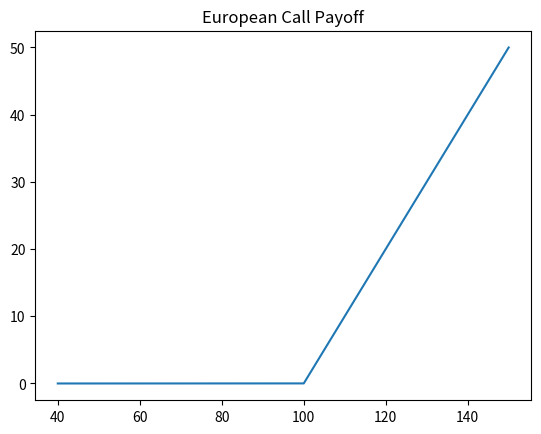

Write Python code to recreate this figure.
"""
This module implements the basic black-scholes-merton vanilla put and call option pricing formulae assuming constant
volatility, constant short rate, no dividends, and geometric brownian motion of the underlying.
"""
from scipy.special import ndtr
from numpy import sqrt, exp, log, pi
import numpy as np
import matplotlib.pyplot as plt


sqr_twopi = sqrt(2 * pi)


def bs_call(spot, strike, vol, rate, tte):
    """
    returns the black-scholes call option price assuming constant instantaneous short rate, no borrow cost, no dividends
    """
    total_vol = vol * sqrt(tte)
    d1 = (log(spot/strike) + (rate + vol**2/2) * tte) / total_vol
    d2 = d1 - total_vol
    discount_factor = exp(-rate * tte)
    price = spot * ndtr(d1) - strike * discount_factor * ndtr(d2)
    return price


def bs_vega(spot, strike, vol, rate, tte):
    total_vol = vol * sqrt(tte)
    d1 = (log(spot/strike) + (rate + vol**2/2) * tte) / total_vol
    return spot * exp(-d1 ** 2 / 2) * sqrt(tte) / sqr_twopi


def bs_call_iv(spot, strike, price, rate, tte):
    # implied vol such that bs_call = price
    # start with upper and lower IV bounds
    vol_u = 0.5
    while bs_call(spot, strike, vol_u, rate, tte) < price:
        vol_u *= 2
    vol_d = 0.05
    while bs_call(spot, strike, vol_d, rate, tte) > price:
        vol_u /= 2

    # now do bisection: p_u > price > p_d
    p_u = bs_call(spot, strike, vol_u, rate, tte)
    p_d = bs_call(spot, strike, vol_d, rate, tte)

    while vol_u - vol_d > 1.e-12:
        vol_mid = 0.5 * (vol_u + vol_d)
        p_mid = bs_call(spot, strike, vol_mid, rate, tte)
        if p_mid > price:
            vol_u = vol_mid
            p_u = p_mid
        else:
            vol_d = vol_mid
            p_d = p_mid

    # return linear interpolation
    # vol axis:   ... vol_d ....  IV    ... vol_u ....
    # price axis: ... p_d   ....  price ... p_u ...
    # lin interp: (p_u - p_d) / (vol_u - vol_d) * (IV - vol_d) = price - p_d
    # solve for IV
    # IV = (price - p_d) * (vol_u - vol_d) / (p_u - p_d) + vol_d
    return vol_d + (price - p_d) * (vol_u - vol_d) / (p_u - p_d)


def bs_put(spot, strike, vol, rate, tte):
    """
    returns the black-scholes call option price assuming constant instantaneous short rate, no borrow cost, no dividends
    """
    total_vol = vol * sqrt(tte)
    d1 = (log(spot/strike) + (rate + vol**2/2) * tte) / total_vol
    d2 = d1 - total_vol
    discount_factor = exp(-rate * tte)
    price = -spot * ndtr(-d1) + strike * discount_factor * ndtr(-d2)
    return price


def put_call_parity(spot, strike, vol, rate, tte):
    call = bs_call(spot, strike, vol, rate, tte)
    put = bs_put(spot, strike, vol, rate, tte)
    parity = call - put - (spot - exp(-rate*tte)*strike)
    return parity


class BlackScholesVanilla:
    def __init__(self, spot, strike, vol, rate, tte):
        self.spot = spot
        self.strike = strike
        self.vol = vol
        self.rate = rate
        self.tte = tte
        self.total_vol = self.vol * sqrt(tte)
        self.disc_fact = exp(-self.rate * self.tte)
        self.d1 = (log(spot/strike) + (rate + vol**2/2) * tte) / self.total_vol
        self.d2 = self.d1 - self.total_vol
        self.n1 = ndtr(self.d1)
        self.n2 = ndtr(self.d2)

    @staticmethod
    def get_type():
        return 'Vanilla'

    def price(self, is_call=True):
        if is_call:
            return self.spot * self.n1 - self.disc_fact * self.strike  * self.n2
        return self.disc_fact * self.strike * (1 - self.n2) - self.spot * (1 - self.n1)

    def delta(self, is_call=True):
        if is_call:
            return self.n1
        return self.n1 - 1

    def gamma(self, is_call=True):
        return exp(-self.d1**2/2) / (self.spot * self.total_vol * sqr_twopi)

    def theta(self, is_call=True):
        if is_call:
            return -self.rate * self.strike * self.disc_fact * self.n2 - self.spot * exp(-self.d1**2/2) * self.total_vol / (2 * self.tte * sqr_twopi)
        return self.rate * self.strike * self.disc_fact * (1 - self.n2) - self.spot * exp(-self.d1**2/2) * self.total_vol / (2 * self.tte * sqr_twopi)

    def vega(self, is_call=True):
        # vega per percentage point change in volatility
        return self.spot * exp(-self.d1**2/2) * sqrt(self.tte) / sqr_twopi * 0.01

    def rho(self, is_call=True):
        # rho per percentage point in rate
        if is_call:
            return self.tte * self.strike * self.disc_fact * self.n2 * 0.01
        return -self.tte * self.strike * self.disc_fact * (1 - self.n2) * 0.01


class BlackScholesDigitalCashOrNothing:
    def __init__(self, spot, strike, vol, rate, tte):
        self.spot = spot
        self.strike = strike
        self.vol = vol
        self.rate = rate
        self.tte = tte
        self.total_vol = self.vol * sqrt(tte)
        self.disc_fact = exp(-self.rate * self.tte)
        self.d1 = (log(spot/strike) + (rate + vol**2/2) * tte) / self.total_vol
        self.d2 = self.d1 - self.total_vol
        self.n1 = ndtr(self.d1)
        self.n2 = ndtr(self.d2)
        self.deriv_n2d2 = exp(-self.d2**2/2) / sqr_twopi

    @staticmethod
    def get_type():
        return 'Digital Cash-Or-Nothing'

    def price(self, is_call=True):
        if is_call:
            return self.disc_fact  * self.n2
        return self.disc_fact * (1 - self.n2)

    def delta(self, is_call=True):
        if is_call:
            return 1 / (self.spot * self.total_vol) * self.disc_fact * self.deriv_n2d2
        return - 1 / (self.spot * self.total_vol) * self.disc_fact * self.deriv_n2d2

    def gamma(self, is_call=True):
        if is_call:
            return - self.d1/ (self.spot**2 * self.total_vol**2) * self.disc_fact * self.deriv_n2d2
        return self.d1/ (self.spot**2 * self.total_vol**2) * self.disc_fact * self.deriv_n2d2

    def theta(self, is_call=True):
        if is_call:
            return self.rate * self.disc_fact * self.n2 + self.disc_fact * self.deriv_n2d2 * (self.d1 / (2*self.tte) - self.rate / self.total_vol)
        return self.rate * self.disc_fact * (1 - self.n2) - self.disc_fact * self.deriv_n2d2 * (self.d1 / (2*self.tte) - self.rate / self.total_vol)

    def vega(self, is_call=True):
        # vega per percentage point change in volatility
        if is_call:
            return (- self.disc_fact * self.deriv_n2d2 * self.d1 / self.vol) * 0.01
        return (self.disc_fact * self.deriv_n2d2 * self.d1 / self.vol) * 0.01

    def rho(self, is_call=True):
        # rho per percentage point change in rate
        if is_call:
            return (- self.tte * self.disc_fact * self.n2 + self.disc_fact * self.deriv_n2d2 * self.tte / self.total_vol) * 0.01
        return (- self.tte * self.disc_fact * (1 - self.n2) - self.disc_fact * self.deriv_n2d2 * self.tte / self.total_vol) * 0.01


def run_plots(x_variables, options, label="Spot", ref=0):
    call_prices = options.price(is_call=True)
    put_prices = options.price(is_call=False)
    call_deltas = options.delta(is_call=True)
    put_deltas = options.delta(is_call=False)
    call_gammas = options.gamma(is_call=True)
    put_gammas = options.gamma(is_call=False)
    call_thetas = options.theta(is_call=True)
    put_thetas = options.theta(is_call=False)
    call_rhos = options.rho(is_call=True)
    put_rhos = options.rho(is_call=False)
    call_vegas = options.vega(is_call=True)
    put_vegas = options.vega(is_call=False)


    fig, axes = plt.subplots(2, 3, figsize=(24, 10))
    fig.suptitle(f"Black-Scholes {options.get_type()} Options & Greeks vs {label}")

    axes[0, 0].plot(x_variables, call_prices, label='Call')
    axes[0, 0].plot(x_variables, put_prices, label='Put')
    axes[0, 0].plot([ref, ref], [0, max(call_prices)], 'k')
    axes[0, 0].set_title("Price")
    axes[0, 0].legend()
    axes[0, 0].grid()

    axes[0, 1].plot(x_variables, call_deltas, label='Call')
    axes[0, 1].plot(x_variables, put_deltas, label='Put')
    axes[0, 1].plot([ref, ref], [min(put_deltas), max(call_deltas)], 'k')
    axes[0, 1].set_title("Delta")
    axes[0, 1].legend()
    axes[0, 1].grid()

    axes[0, 2].plot(x_variables, call_gammas, label='Call')
    axes[0, 2].plot(x_variables, put_gammas, label='Put')
    axes[0, 2].plot([ref, ref], [0, max(call_gammas)], 'k')
    axes[0, 2].set_title("Gamma")
    axes[0, 2].legend()
    axes[0, 2].grid()

    axes[1, 0].plot(x_variables, call_thetas, label='Call')
    axes[1, 0].plot(x_variables, put_thetas, label='Put')
    axes[1, 0].plot([ref, ref], [min(call_thetas), max(put_thetas)], 'k')
    axes[1, 0].set_title("Theta")
    axes[1, 0].legend()
    axes[1, 0].grid()

    axes[1, 1].plot(x_variables, call_rhos, label='Call')
    axes[1, 1].plot(x_variables, put_rhos, label='Put')
    axes[1, 1].plot([ref, ref], [min(put_rhos), max(call_rhos)], 'k')
    axes[1, 1].set_title("Rho %")
    axes[1, 1].legend()
    axes[1, 1].grid()

    axes[1, 2].plot(x_variables, call_vegas, label='Call')
    axes[1, 2].plot(x_variables, put_vegas, label='Put')
    axes[1, 2].plot([ref, ref], [0, max(call_vegas)], 'k')
    axes[1, 2].set_title("Vega %")
    axes[1, 2].legend()
    axes[1, 2].grid()

    plt.tight_layout()
    plt.show()


def plot_everything(spot, strike, vol, rate, tte, option_class):
    # price vs spot
    spots = np.linspace(0.25*spot, 2*spot, 100)
    options = option_class(spots, strike, vol, rate, tte)
    run_plots(spots, options, label="Spot", ref=strike)

    # price vs strike
    strikes = np.linspace(0.25 * strike, 2 * strike, 100)
    options = option_class(spot, strikes, vol, rate, tte)
    run_plots(spots, options, label="Strike", ref=spot)

    # price vs tte
    ttes = np.linspace(1/250, 4*tte, 100)
    options = option_class(spot, strike, vol, rate, ttes)
    run_plots(ttes, options, label="Time-To-Expiry", ref=tte)

    # price vs rate
    rates = np.linspace(-rate, 3*rate, 100)
    options = option_class(spot, strike, vol, rates, tte)
    run_plots(rates, options, label="Risk-Free Rate", ref=rate)

    # price vs vola
    volas = np.linspace(vol*0.2, vol*4, 100)
    options = option_class(spot, strike, volas, rate, tte)
    run_plots(volas, options, label="Volatility", ref=vol)


def plot_payoff(strike):
    plt.figure()
    spot_range = np.linspace(40, strike+50, 1000)
    payoff = np.maximum(spot_range - strike, 0)
    plt.figure()
    plt.plot(spot_range, payoff)
    plt.title("European Call Payoff")
    plt.show()


if __name__ == '__main__':
    # plot_everything(100, 100, 0.2, 0.02, 1, BlackScholesVanilla)
    # plot_everything(100, 100, 0.2, 0.02, 1, BlackScholesDigitalCashOrNothing)
    # print(BlackScholesVanilla(np.array([50, 75, 100, 125, 150]), 100, 0.1, 0., 1.).price())
    plot_payoff(100)
